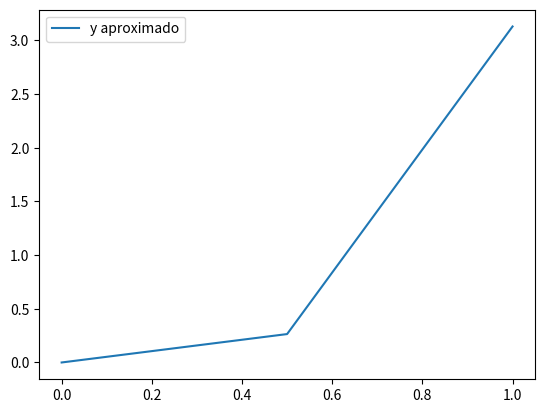

Write Python code to recreate this figure.
import numpy as np
import sympy as sp
import matplotlib.pyplot as plt

t,y=sp.symbols('t y')
limit=np.array([0,1]) # Límites de aproximación en t ------
dy=t*sp.exp(3*t)-2*y # Función del PVI ------
y1=0 # Valor inicial en el t inicial ------
N=2 # Número de aproximaciones deseadas dentro del intervalo de t -------
h=(limit[1]-limit[0])/N

aprox=np.zeros([N+1,2])
aprox[0,0]=limit[0]
aprox[0,1]=y1

for i in range(1,N+1,1):
    aprox[i,0]=limit[0]+i*h
    aprox[i,1]=aprox[i-1,1]+h*dy.subs(t,aprox[i-1,0]+(h/2)).subs(y,aprox[i-1,1]+(h/2)*dy.subs(t,aprox[i-1,0]).subs(y,aprox[i-1,1])).evalf()

print(np.array(['t','w'],dtype=str))
print(aprox)

plt.plot(aprox[:,0],aprox[:,1])
plt.legend(['y aproximado'])
plt.show()
